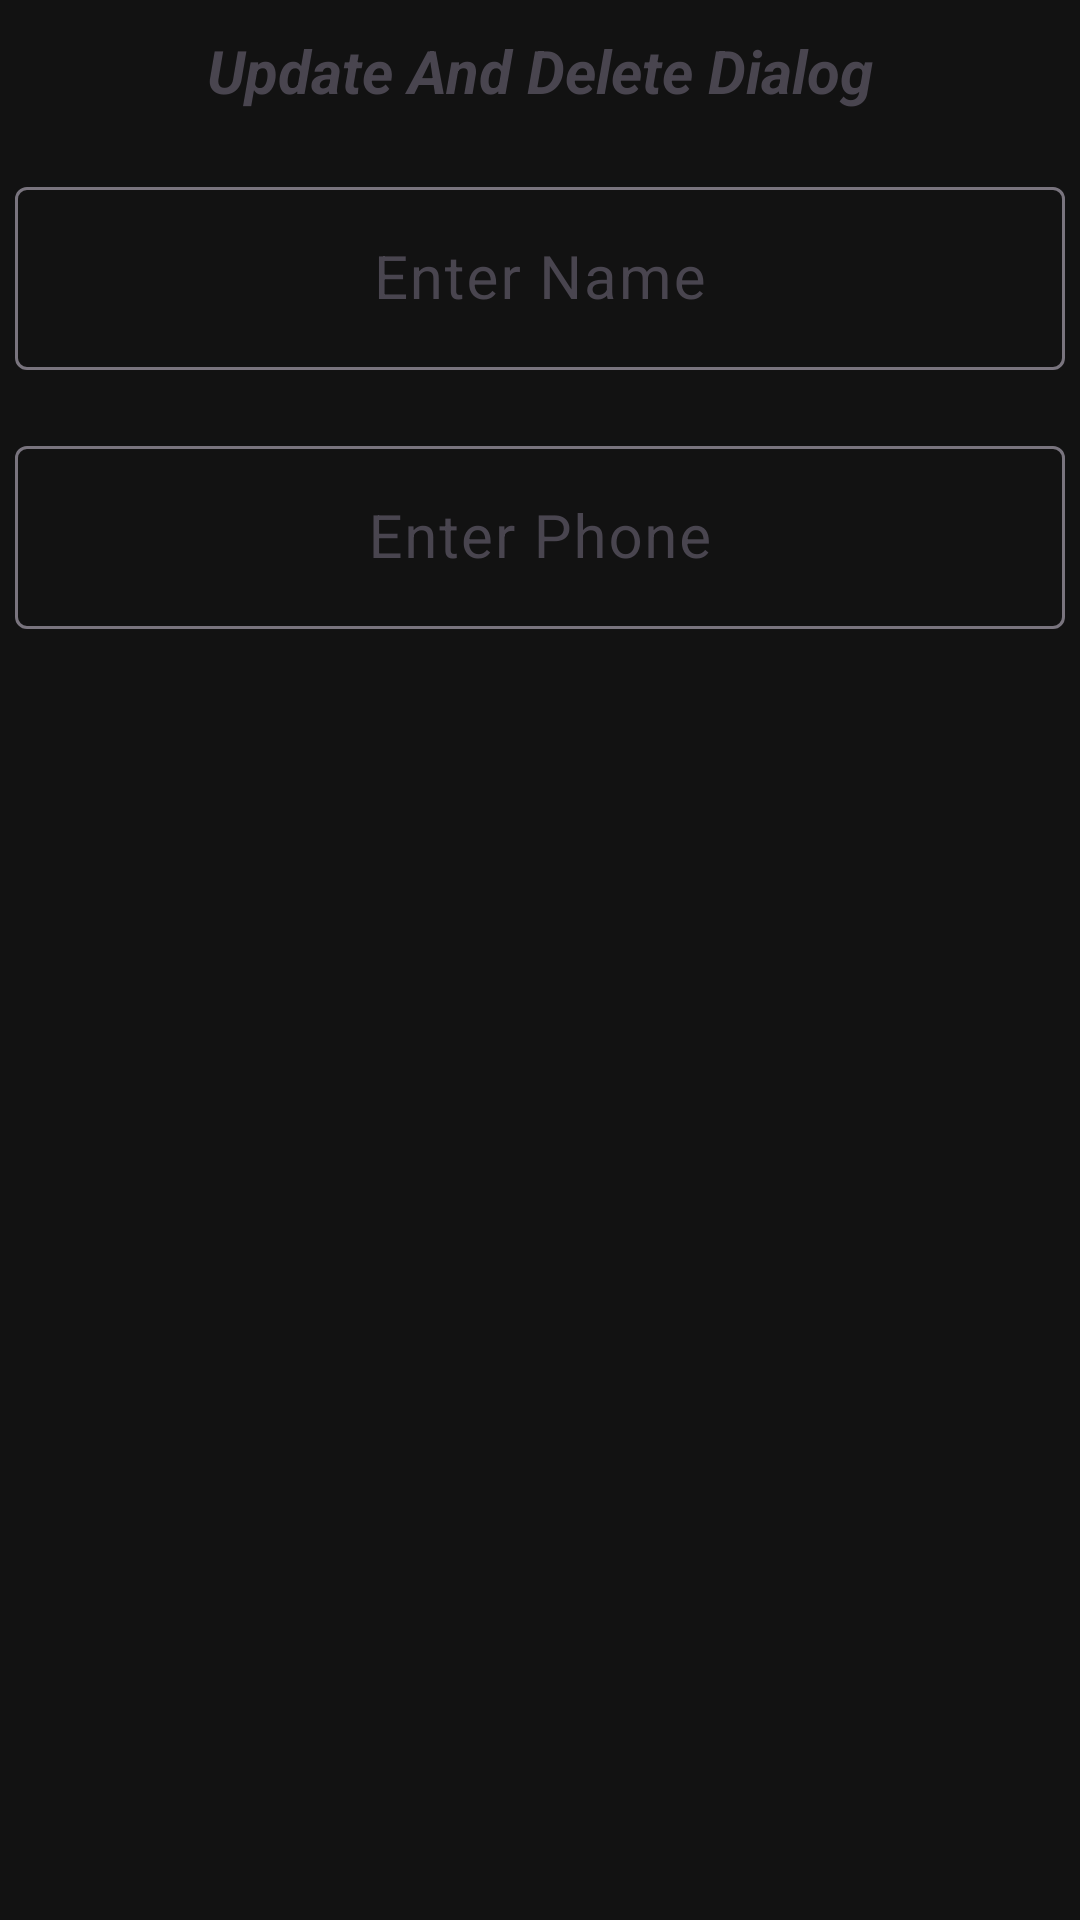

Produce the Android XML layout that renders to this screen, including the resource entries it uses.
<!-- AndroidManifest.xml: application theme Theme.Khaata_App -->
<!-- res/layout/dialog_update_delete_customer.xml -->
<?xml version="1.0" encoding="utf-8"?>
<LinearLayout xmlns:android="http://schemas.android.com/apk/res/android"
    xmlns:tools="http://schemas.android.com/tools"
    android:layout_width="match_parent"
    android:layout_height="match_parent"
    android:orientation="vertical">

    <TextView
        android:id="@+id/textView6"
        android:layout_width="match_parent"
        android:layout_height="wrap_content"
        android:layout_marginLeft="5dp"
        android:layout_marginTop="10dp"
        android:layout_marginRight="5dp"
        android:layout_marginBottom="10dp"
        android:gravity="center"
        android:text="@string/Update_Delete_Dialog"
        android:textSize="20sp"
        android:textStyle="bold|italic" />

    <com.google.android.material.textfield.TextInputLayout
        android:layout_width="match_parent"
        android:layout_height="wrap_content"
        android:layout_marginTop="10dp"
        android:layout_marginBottom="10dp">

        <EditText
            android:id="@+id/etNameDialog"
            android:layout_width="match_parent"
            android:layout_height="wrap_content"
            android:layout_marginLeft="5dp"
            android:layout_marginRight="5dp"
            android:ems="10"
            android:gravity="center"
            android:hint="@string/Enter_Name"
            android:textColor="@color/black"
            android:inputType="text"
            android:textSize="20sp" />
    </com.google.android.material.textfield.TextInputLayout>

    <com.google.android.material.textfield.TextInputLayout
        android:layout_width="match_parent"
        android:layout_height="wrap_content"
        android:layout_marginTop="10dp"
        android:layout_marginBottom="10dp">

        <EditText
            android:id="@+id/etPhoneDialog"
            android:layout_width="match_parent"
            android:layout_height="wrap_content"
            android:layout_marginLeft="5dp"
            android:layout_marginRight="5dp"
            android:ems="10"
            android:gravity="center"
            android:hint="@string/Enter_Phone"
            android:textColor="@color/black"
            android:inputType="text"
            android:textSize="20sp" />
    </com.google.android.material.textfield.TextInputLayout>
</LinearLayout>
<!-- resources referenced by this layout -->
<resources>
  <color name="black">#000000</color>
  <string name="Enter_Name">Enter Name</string>
  <string name="Enter_Phone">Enter Phone</string>
  <string name="Update_Delete_Dialog">Update And Delete Dialog</string>
  <style name="Theme.Khaata_App" parent="Base.Theme.Khaata_App" />
  <style name="Base.Theme.Khaata_App" parent="Theme.Material3.DayNight.NoActionBar">
  
          <item name="colorPrimary">@color/dark_primary</item>
          <item name="colorOnPrimary">@color/dark_on_primary</item>
          <item name="colorSecondary">@color/dark_secondary</item>
          <item name="colorOnSecondary">@color/dark_on_secondary</item>
          <item name="colorSurface">@color/black</item>
          <item name="colorOnSurface">@color/dark_on_surface</item>
          <item name="android:colorBackground">@color/dark_background</item>
          <item name="colorOnError">@color/dark_on_error</item>
          <item name="colorError">@color/dark_error</item>
  
      </style>
  <color name="dark_primary">#BB86FC</color>
  <color name="dark_on_primary">#000000</color>
  <color name="dark_secondary">#03DAC6</color>
  <color name="dark_on_secondary">#000000</color>
  <color name="dark_on_surface">#E0E0E0</color>
  <color name="dark_background">#121212</color>
  <color name="dark_on_error">#000000</color>
  <color name="dark_error">#CF6679</color>
</resources>
